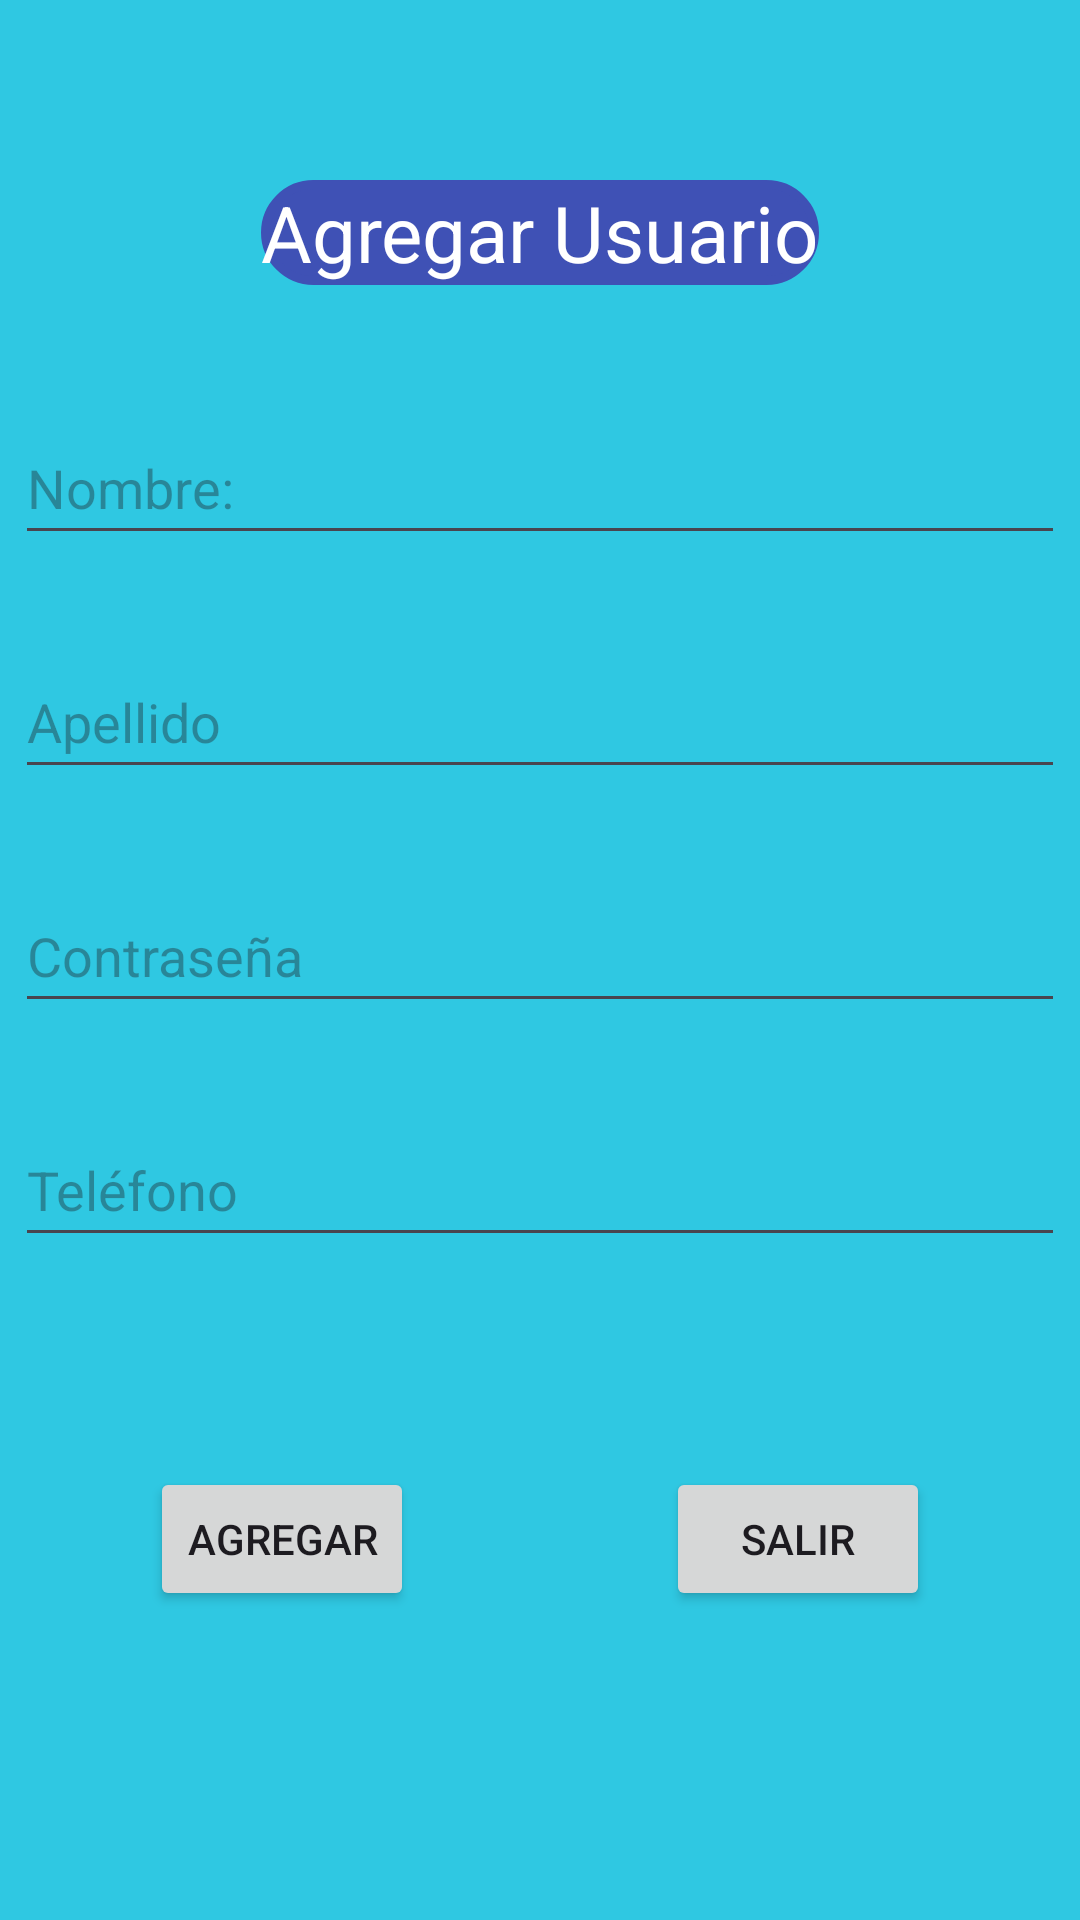

Layout XML and referenced resources for this Android screen:
<!-- AndroidManifest.xml: application theme Theme.MinSupGest -->
<!-- res/layout/activity_agregar_usuario.xml -->
<?xml version="1.0" encoding="utf-8"?>
<androidx.constraintlayout.widget.ConstraintLayout xmlns:android="http://schemas.android.com/apk/res/android"
    xmlns:app="http://schemas.android.com/apk/res-auto"
    xmlns:tools="http://schemas.android.com/tools"
    android:id="@+id/main"
    android:layout_width="match_parent"
    android:layout_height="match_parent"
    android:background="#2FC8E2"
    tools:context=".AgregarUsuarioActivity">

    <TextView
        android:id="@+id/txtAddUser"
        android:layout_width="wrap_content"
        android:layout_height="wrap_content"
        android:layout_marginTop="60dp"
        android:background="@drawable/cuadro_grande"
        android:backgroundTint="#3F51B5"
        android:text="Agregar Usuario"
        android:textColor="@color/white"
        android:textSize="26sp"
        app:layout_constraintEnd_toEndOf="parent"
        app:layout_constraintStart_toStartOf="parent"
        app:layout_constraintTop_toTopOf="parent" />

    <EditText
        android:id="@+id/edtNombre"
        android:layout_width="350dp"
        android:layout_height="wrap_content"
        android:layout_marginTop="42dp"
        android:ems="10"
        android:hint="Nombre:"
        android:inputType="text"
        android:minHeight="48dp"
        app:layout_constraintEnd_toEndOf="parent"
        app:layout_constraintStart_toStartOf="parent"
        app:layout_constraintTop_toBottomOf="@+id/txtAddUser" />

    <EditText
        android:id="@+id/edtApellido"
        android:layout_width="350dp"
        android:layout_height="wrap_content"
        android:layout_marginTop="30dp"
        android:ems="10"
        android:hint="Apellido"
        android:inputType="text"
        android:minHeight="48dp"
        app:layout_constraintEnd_toEndOf="parent"
        app:layout_constraintHorizontal_bias="0.508"
        app:layout_constraintStart_toStartOf="parent"
        app:layout_constraintTop_toBottomOf="@+id/edtNombre" />

    <EditText
        android:id="@+id/edtContrasena"
        android:layout_width="350dp"
        android:layout_height="wrap_content"
        android:layout_marginTop="30dp"
        android:ems="10"
        android:hint="Contraseña"
        android:inputType="textPassword"
        android:minHeight="48dp"
        app:layout_constraintEnd_toEndOf="parent"
        app:layout_constraintStart_toStartOf="parent"
        app:layout_constraintTop_toBottomOf="@+id/edtApellido" />

    <EditText
        android:id="@+id/edtTelefono"
        android:layout_width="350dp"
        android:layout_height="wrap_content"
        android:layout_marginTop="30dp"
        android:ems="10"
        android:hint="Teléfono"
        android:inputType="phone"
        android:minHeight="48dp"
        app:layout_constraintEnd_toEndOf="parent"
        app:layout_constraintStart_toStartOf="parent"
        app:layout_constraintTop_toBottomOf="@+id/edtContrasena" />

    <Button
        android:id="@+id/btnAgregarUser"
        android:layout_width="wrap_content"
        android:layout_height="wrap_content"
        android:layout_marginStart="50dp"
        android:layout_marginTop="70dp"
        android:text="Agregar"
        app:layout_constraintStart_toStartOf="parent"
        app:layout_constraintTop_toBottomOf="@+id/edtTelefono" />

    <Button
        android:id="@+id/btnSalir"
        android:layout_width="wrap_content"
        android:layout_height="wrap_content"
        android:layout_marginTop="70dp"
        android:layout_marginEnd="50dp"
        android:text="Salir"
        app:layout_constraintEnd_toEndOf="parent"
        app:layout_constraintTop_toBottomOf="@+id/edtTelefono" />

</androidx.constraintlayout.widget.ConstraintLayout>
<!-- resources referenced by this layout -->
<resources>
  <!-- drawable cuadro_grande (drawable) -->
  <?xml version="1.0" encoding="utf-8"?>
  <shape xmlns:android="http://schemas.android.com/apk/res/android"
      android:shape="rectangle">
      <solid android:color="#FF436A8F" /><stroke android:width="3dp" android:color="#FF000000" /><corners android:radius="66dp" />
  </shape>
  <style name="Theme.MinSupGest" parent="Base.Theme.MinSupGest" />
  <style name="Base.Theme.MinSupGest" parent="Theme.Material3.DayNight.NoActionBar">
          
          
      </style>
  <!-- not gathered from this repository: default colours our renderer supplied (Android Studio template values) -->
  <color name="white">#FFFFFFFF</color>
</resources>
